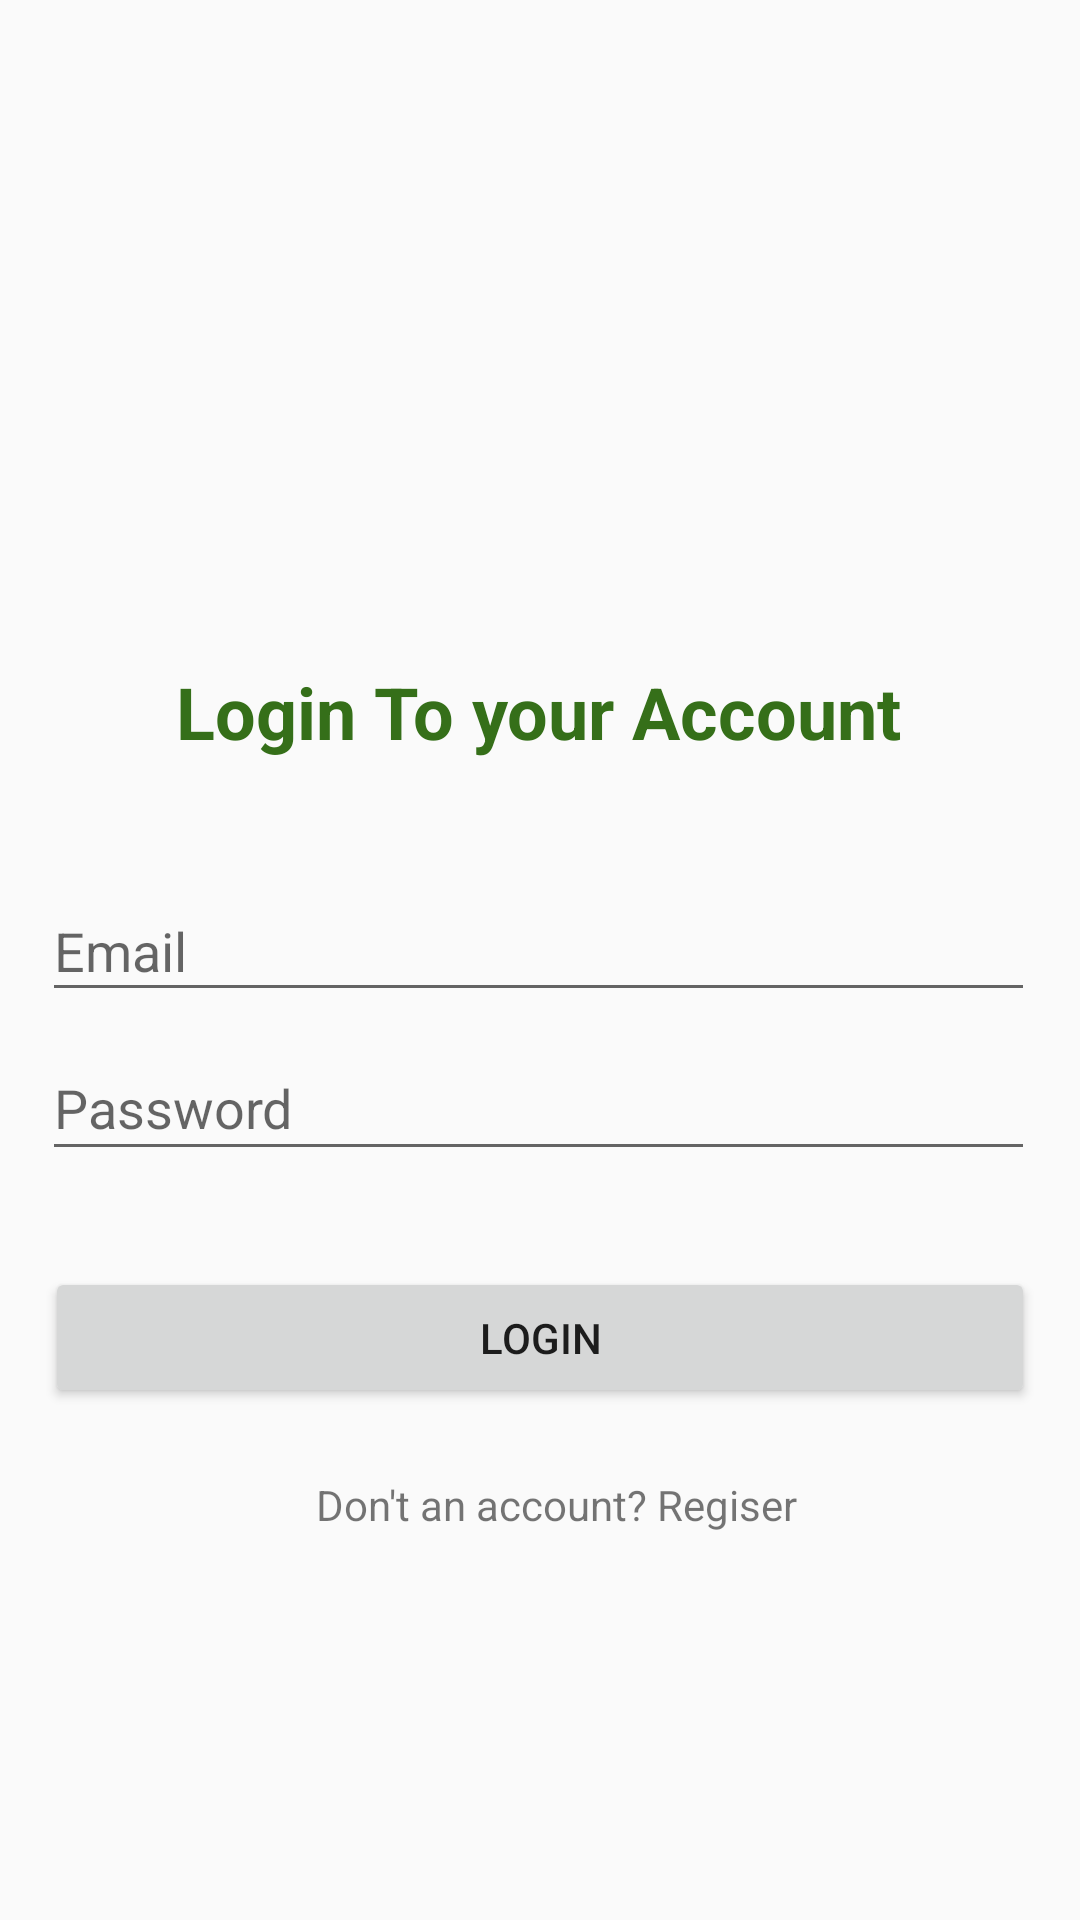

The Android layout XML behind this screen, and the referenced resources:
<!-- AndroidManifest.xml: activity theme AppTheme.NoActionBar -->
<!-- res/layout/activity_main.xml -->
<?xml version="1.0" encoding="utf-8"?>
<androidx.constraintlayout.widget.ConstraintLayout xmlns:android="http://schemas.android.com/apk/res/android"
    xmlns:app="http://schemas.android.com/apk/res-auto"
    xmlns:tools="http://schemas.android.com/tools"
    android:layout_width="match_parent"
    android:layout_height="match_parent"
    android:background="@drawable/bg"
    tools:context=".MainActivity">

    <TextView
        android:id="@+id/textView"
        android:layout_width="wrap_content"
        android:layout_height="wrap_content"
        android:layout_marginTop="60dp"
        android:text="@string/login_to_your_account"
        android:textColor="#356f19"
        android:textSize="24sp"
        android:textStyle="bold"
        app:layout_constraintHorizontal_bias="0.497"
        app:layout_constraintLeft_toLeftOf="parent"
        app:layout_constraintRight_toRightOf="parent"
        app:layout_constraintTop_toBottomOf="@+id/imageView" />

    <ImageView
        android:id="@+id/imageView"
        android:layout_width="115dp"
        android:layout_height="97dp"
        android:layout_marginTop="64dp"
        app:layout_constraintEnd_toEndOf="parent"
        app:layout_constraintStart_toStartOf="parent"
        app:layout_constraintTop_toTopOf="parent"
        app:srcCompat="@drawable/ic_todo" />

    <EditText
        android:id="@+id/editText"
        android:layout_width="331dp"
        android:layout_height="44dp"
        android:layout_marginTop="40dp"
        android:ems="10"
        android:hint="@string/email"
        android:inputType="textEmailAddress"
        app:layout_constraintEnd_toEndOf="@+id/textView"
        app:layout_constraintHorizontal_bias="0.505"
        app:layout_constraintStart_toStartOf="@+id/textView"
        app:layout_constraintTop_toBottomOf="@+id/textView" />

    <EditText
        android:id="@+id/editText2"
        android:layout_width="331dp"
        android:layout_height="45dp"
        android:layout_marginTop="8dp"
        android:ems="10"
        android:hint="@string/password"
        android:inputType="textPassword"
        app:layout_constraintEnd_toEndOf="@+id/editText"
        app:layout_constraintHorizontal_bias="0.0"
        app:layout_constraintStart_toStartOf="@+id/editText"
        app:layout_constraintTop_toBottomOf="@+id/editText" />

    <Button
        android:id="@+id/button"
        android:layout_width="330dp"
        android:layout_height="47dp"
        android:layout_marginTop="32dp"
        android:text="@string/login"
        app:layout_constraintEnd_toEndOf="@+id/editText2"
        app:layout_constraintHorizontal_bias="1.0"
        app:layout_constraintStart_toStartOf="@+id/editText2"
        app:layout_constraintTop_toBottomOf="@+id/editText2" />

    <TextView
        android:id="@+id/textView2"
        android:layout_width="wrap_content"
        android:layout_height="wrap_content"
        android:layout_marginTop="16dp"
        android:layout_marginBottom="8dp"
        android:text="@string/don_t_an_account_regiser"
        android:textSize="14sp"
        app:layout_constraintBottom_toBottomOf="parent"
        app:layout_constraintEnd_toEndOf="@+id/button"
        app:layout_constraintHorizontal_bias="0.533"
        app:layout_constraintStart_toStartOf="@+id/button"
        app:layout_constraintTop_toBottomOf="@+id/button"
        app:layout_constraintVertical_bias="0.052" />

</androidx.constraintlayout.widget.ConstraintLayout>
<!-- resources referenced by this layout -->
<resources>
  <string name="don_t_an_account_regiser">Don\'t an account? Regiser</string>
  <string name="email">Email</string>
  <string name="login">Login</string>
  <string name="login_to_your_account">Login To your Account</string>
  <string name="password">Password</string>
  <style name="AppTheme.NoActionBar">
          <item name="windowActionBar">false</item>
          <item name="windowNoTitle">true</item>
      </style>
</resources>
